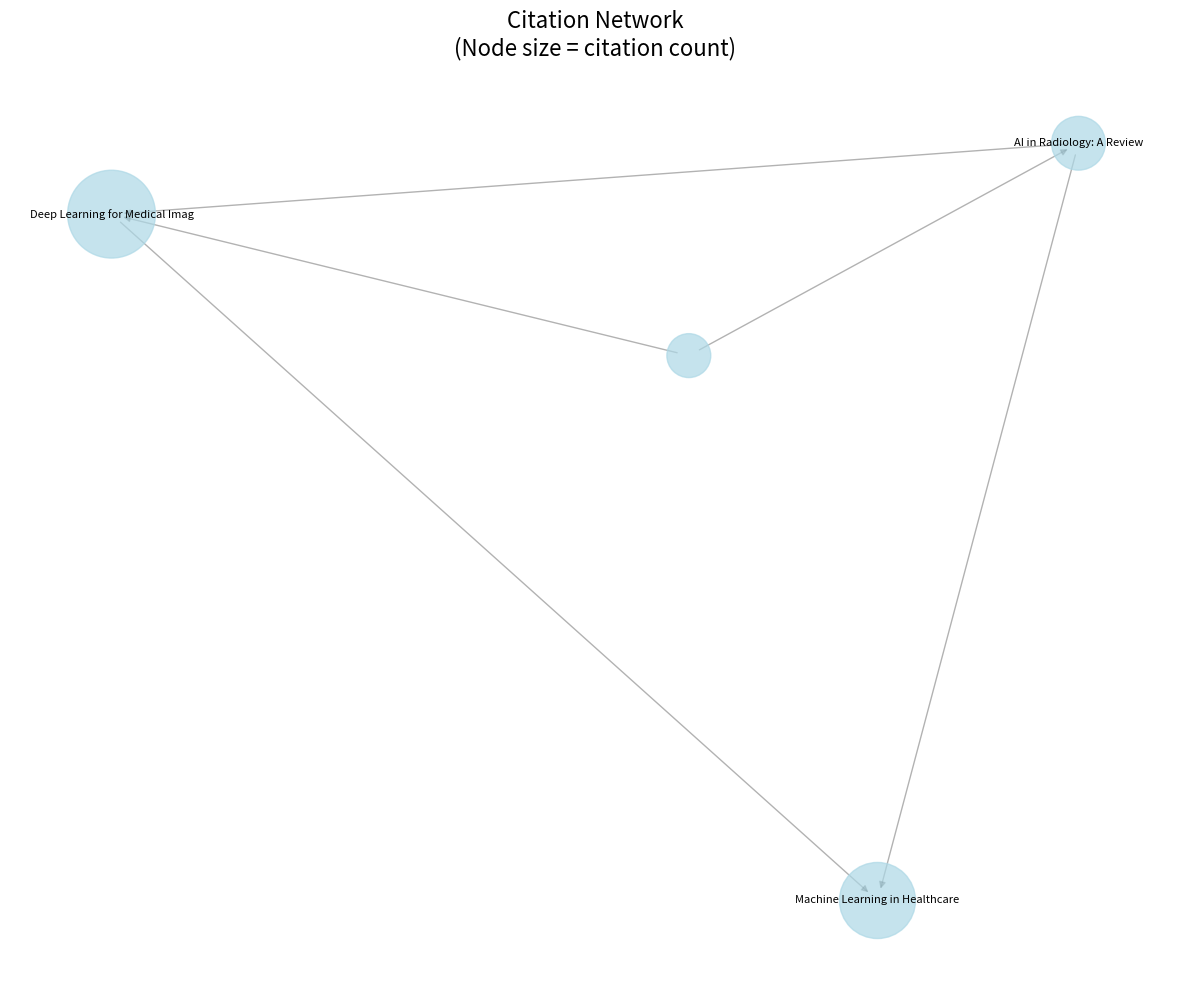

Reproduce this figure in Python.
#!/usr/bin/env python3
"""
Research Analytics: Citation Network Analysis
Advanced bibliometric analysis and visualization tools
"""

import pandas as pd
import networkx as nx
import matplotlib.pyplot as plt
from collections import Counter
import numpy as np
from datetime import datetime

class CitationAnalyzer:
    """Analyze citation patterns and research impact"""

    def __init__(self):
        self.papers = []
        self.citation_graph = nx.DiGraph()

    def add_paper(self, paper_id, title, authors, year, citations=0, references=None):
        """
        Add paper to analysis

        Parameters:
        -----------
        paper_id : str
            Unique identifier (DOI, PubMed ID, etc.)
        title : str
            Paper title
        authors : list
            List of author names
        year : int
            Publication year
        citations : int
            Number of times cited
        references : list, optional
            List of paper_ids this paper cites
        """
        paper = {
            'paper_id': paper_id,
            'title': title,
            'authors': authors,
            'year': year,
            'citations': citations,
            'references': references or []
        }
        self.papers.append(paper)

        # Add to citation graph
        self.citation_graph.add_node(paper_id, **paper)
        for ref_id in (references or []):
            self.citation_graph.add_edge(paper_id, ref_id)

    def calculate_h_index(self, author_papers):
        """
        Calculate h-index for a set of papers

        Parameters:
        -----------
        author_papers : list
            List of citation counts for papers

        Returns:
        --------
        int : h-index
        """
        if not author_papers:
            return 0

        # Sort in descending order
        sorted_citations = sorted(author_papers, reverse=True)

        h_index = 0
        for i, citations in enumerate(sorted_citations, 1):
            if citations >= i:
                h_index = i
            else:
                break

        return h_index

    def calculate_g_index(self, author_papers):
        """
        Calculate g-index (alternative to h-index)

        g-index: g papers have together received at least g² citations
        """
        if not author_papers:
            return 0

        sorted_citations = sorted(author_papers, reverse=True)
        cumulative = 0

        for g, citations in enumerate(sorted_citations, 1):
            cumulative += citations
            if cumulative < g * g:
                return g - 1

        return len(sorted_citations)

    def calculate_i10_index(self, author_papers):
        """Calculate i10-index (number of papers with ≥10 citations)"""
        return sum(1 for c in author_papers if c >= 10)

    def calculate_field_weighted_citation_impact(self, paper_citations, field_average):
        """
        Calculate FWCI (Field-Weighted Citation Impact)

        FWCI = actual citations / expected citations (field average)
        FWCI > 1.0 means above average impact
        """
        if field_average == 0:
            return 0
        return paper_citations / field_average

    def analyze_author_impact(self, author_name):
        """
        Comprehensive author impact analysis

        Returns:
        --------
        dict : Impact metrics including h-index, g-index, i10, etc.
        """
        # Find papers by author
        author_papers = [p for p in self.papers if author_name in p['authors']]

        if not author_papers:
            return {'error': f'No papers found for {author_name}'}

        citations_list = [p['citations'] for p in author_papers]
        total_citations = sum(citations_list)

        return {
            'author': author_name,
            'total_papers': len(author_papers),
            'total_citations': total_citations,
            'average_citations_per_paper': total_citations / len(author_papers),
            'h_index': self.calculate_h_index(citations_list),
            'g_index': self.calculate_g_index(citations_list),
            'i10_index': self.calculate_i10_index(citations_list),
            'most_cited_paper': max(author_papers, key=lambda p: p['citations'])['title'],
            'max_citations': max(citations_list),
            'papers_by_year': Counter(p['year'] for p in author_papers)
        }

    def identify_influential_papers(self, top_n=10):
        """
        Identify most influential papers using PageRank

        Returns:
        --------
        list : Top papers with PageRank scores
        """
        if len(self.citation_graph) == 0:
            return []

        # Calculate PageRank
        pagerank = nx.pagerank(self.citation_graph)

        # Sort by PageRank score
        ranked_papers = sorted(pagerank.items(), key=lambda x: x[1], reverse=True)

        results = []
        for paper_id, score in ranked_papers[:top_n]:
            paper_data = self.citation_graph.nodes[paper_id]
            results.append({
                'paper_id': paper_id,
                'title': paper_data.get('title', 'Unknown'),
                'pagerank_score': score,
                'citations': paper_data.get('citations', 0),
                'year': paper_data.get('year', 0)
            })

        return results

    def find_research_communities(self):
        """
        Detect research communities using citation patterns

        Returns:
        --------
        dict : Communities of related papers
        """
        # Convert to undirected for community detection
        undirected = self.citation_graph.to_undirected()

        # Find communities using Louvain method
        from networkx.algorithms import community
        communities = community.greedy_modularity_communities(undirected)

        community_info = {}
        for i, comm in enumerate(communities, 1):
            papers_in_community = []
            for paper_id in comm:
                node_data = self.citation_graph.nodes[paper_id]
                papers_in_community.append({
                    'paper_id': paper_id,
                    'title': node_data.get('title', 'Unknown')
                })

            community_info[f'Community {i}'] = {
                'size': len(comm),
                'papers': papers_in_community
            }

        return community_info

    def analyze_collaboration_network(self):
        """
        Build co-authorship network

        Returns:
        --------
        networkx.Graph : Collaboration network
        """
        collab_network = nx.Graph()

        # Build network from papers
        for paper in self.papers:
            authors = paper['authors']
            # Add edges between all co-authors
            for i, author1 in enumerate(authors):
                for author2 in authors[i+1:]:
                    if collab_network.has_edge(author1, author2):
                        collab_network[author1][author2]['weight'] += 1
                    else:
                        collab_network.add_edge(author1, author2, weight=1)

        return collab_network

    def calculate_author_centrality(self, collab_network):
        """
        Calculate centrality metrics for collaboration network

        Returns:
        --------
        dict : Centrality scores for each author
        """
        degree_centrality = nx.degree_centrality(collab_network)
        betweenness_centrality = nx.betweenness_centrality(collab_network)
        closeness_centrality = nx.closeness_centrality(collab_network)

        centrality_scores = {}
        for author in collab_network.nodes():
            centrality_scores[author] = {
                'degree_centrality': degree_centrality[author],
                'betweenness_centrality': betweenness_centrality[author],
                'closeness_centrality': closeness_centrality[author]
            }

        return centrality_scores

    def visualize_citation_network(self, output_file="citation_network.png"):
        """Visualize citation network"""
        plt.figure(figsize=(12, 10))

        # Use spring layout for positioning
        pos = nx.spring_layout(self.citation_graph, k=0.5, iterations=50)

        # Draw nodes
        node_sizes = [self.citation_graph.nodes[node].get('citations', 10) * 20
                      for node in self.citation_graph.nodes()]

        nx.draw_networkx_nodes(self.citation_graph, pos,
                              node_size=node_sizes,
                              node_color='lightblue',
                              alpha=0.7)

        # Draw edges
        nx.draw_networkx_edges(self.citation_graph, pos,
                              alpha=0.3,
                              arrows=True,
                              arrowsize=10)

        # Draw labels (only for highly cited papers)
        high_impact = {node: self.citation_graph.nodes[node].get('title', '')[:30]
                      for node in self.citation_graph.nodes()
                      if self.citation_graph.nodes[node].get('citations', 0) > 50}

        nx.draw_networkx_labels(self.citation_graph, pos,
                               high_impact,
                               font_size=8)

        plt.title("Citation Network\n(Node size = citation count)", fontsize=16)
        plt.axis('off')
        plt.tight_layout()
        plt.savefig(output_file, dpi=300, bbox_inches='tight')
        print(f"✓ Citation network saved to {output_file}")
        plt.close()

# Example usage and demonstration
if __name__ == "__main__":
    # Create analyzer
    analyzer = CitationAnalyzer()

    # Add example papers
    analyzer.add_paper(
        paper_id="DOI1",
        title="Machine Learning in Healthcare",
        authors=["Smith, J.", "Johnson, M."],
        year=2020,
        citations=150,
        references=[]
    )

    analyzer.add_paper(
        paper_id="DOI2",
        title="Deep Learning for Medical Imaging",
        authors=["Smith, J.", "Lee, K."],
        year=2021,
        citations=200,
        references=["DOI1"]
    )

    analyzer.add_paper(
        paper_id="DOI3",
        title="AI in Radiology: A Review",
        authors=["Johnson, M.", "Chen, L."],
        year=2022,
        citations=75,
        references=["DOI1", "DOI2"]
    )

    analyzer.add_paper(
        paper_id="DOI4",
        title="Explainable AI for Clinical Decision Support",
        authors=["Smith, J.", "Lee, K.", "Chen, L."],
        year=2023,
        citations=50,
        references=["DOI2", "DOI3"]
    )

    # Analyze author impact
    print("="*80)
    print("RESEARCH IMPACT ANALYSIS")
    print("="*80)

    impact = analyzer.analyze_author_impact("Smith, J.")
    print(f"\nAuthor: {impact['author']}")
    print(f"Total Papers: {impact['total_papers']}")
    print(f"Total Citations: {impact['total_citations']}")
    print(f"Average Citations per Paper: {impact['average_citations_per_paper']:.1f}")
    print(f"h-index: {impact['h_index']}")
    print(f"g-index: {impact['g_index']}")
    print(f"i10-index: {impact['i10_index']}")
    print(f"Most Cited Paper: {impact['most_cited_paper']}")

    # Influential papers
    print("\n" + "="*80)
    print("MOST INFLUENTIAL PAPERS (PageRank)")
    print("="*80)

    influential = analyzer.identify_influential_papers(top_n=3)
    for i, paper in enumerate(influential, 1):
        print(f"\n{i}. {paper['title']}")
        print(f"   PageRank Score: {paper['pagerank_score']:.4f}")
        print(f"   Citations: {paper['citations']}")
        print(f"   Year: {paper['year']}")

    # Collaboration network
    print("\n" + "="*80)
    print("COLLABORATION NETWORK ANALYSIS")
    print("="*80)

    collab_net = analyzer.analyze_collaboration_network()
    print(f"\nTotal Researchers: {collab_net.number_of_nodes()}")
    print(f"Total Collaborations: {collab_net.number_of_edges()}")

    centrality = analyzer.calculate_author_centrality(collab_net)
    print("\nMost Central Researchers:")
    sorted_centrality = sorted(centrality.items(),
                              key=lambda x: x[1]['degree_centrality'],
                              reverse=True)

    for author, scores in sorted_centrality[:3]:
        print(f"  {author}:")
        print(f"    Degree Centrality: {scores['degree_centrality']:.3f}")
        print(f"    Betweenness Centrality: {scores['betweenness_centrality']:.3f}")

    # Visualize
    analyzer.visualize_citation_network()

    print("\n" + "="*80)
    print("Analysis complete!")
    print("="*80)
